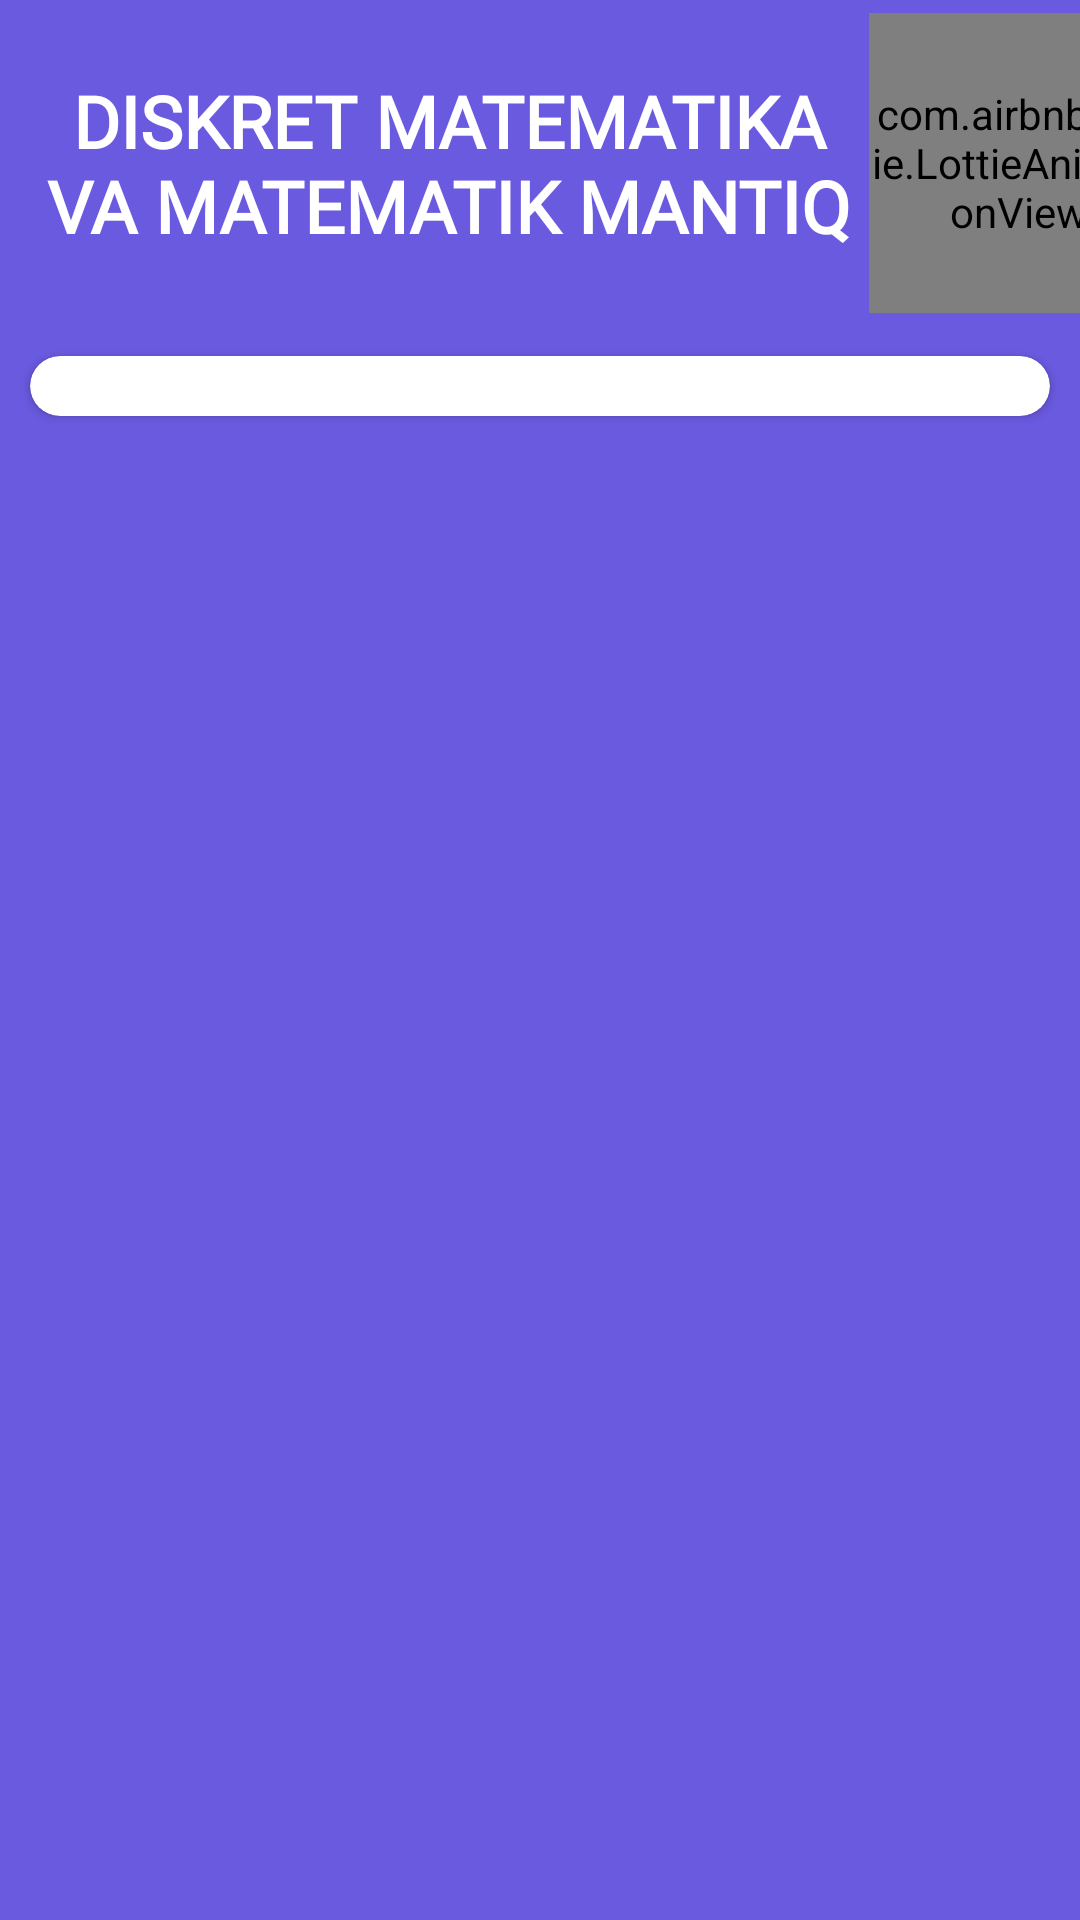

This screen was rendered from an Android layout file. Write that file and the resources it references.
<!-- AndroidManifest.xml: application theme Theme.Diskret -->
<!-- res/layout/activity_main.xml -->
<?xml version="1.0" encoding="utf-8"?>
<LinearLayout xmlns:android="http://schemas.android.com/apk/res/android"
    xmlns:app="http://schemas.android.com/apk/res-auto"
    xmlns:tools="http://schemas.android.com/tools"
    android:layout_width="match_parent"
    android:layout_height="match_parent"
    android:background="@color/purple_700"
    android:orientation="vertical"
    tools:context=".ui.MainActivity">

    <LinearLayout
        android:layout_width="match_parent"
        android:orientation="horizontal"
        android:layout_height="wrap_content">

        <TextView
            android:layout_width="0dp"
            android:layout_weight="1"
            android:layout_height="wrap_content"
            android:fontFamily="@font/raleway_bold"
            android:gravity="center"
            android:paddingStart="10dp"
            android:paddingVertical="24dp"
            android:text="@string/app_name"
            android:textAllCaps="true"
            android:textColor="@color/white"
            android:textSize="24sp"
            android:textStyle="bold"
            tools:ignore="RtlSymmetry" />

        <FrameLayout
            android:id="@+id/btnMenu"
            android:layout_width="wrap_content"
            android:layout_gravity="center_vertical"
            android:layout_marginEnd="-30dp"
            android:layout_height="wrap_content">

            <com.airbnb.lottie.LottieAnimationView
                android:id="@+id/lottiMenu"
                android:layout_width="100dp"
                android:layout_height="100dp"
                app:lottie_autoPlay="true"
                app:lottie_loop="true"
                app:lottie_repeatCount="-1" />

        </FrameLayout>

    </LinearLayout>

    <androidx.cardview.widget.CardView
        android:layout_width="match_parent"
        android:layout_height="wrap_content"
        android:layout_margin="10dp"
        android:backgroundTint="@color/white"
        app:cardCornerRadius="35dp">

        <androidx.recyclerview.widget.RecyclerView
            android:id="@+id/rvTheme"
            android:layout_width="match_parent"
            android:layout_height="match_parent"
            android:clipToPadding="false"
            android:paddingVertical="10dp"
            app:layoutManager="androidx.recyclerview.widget.LinearLayoutManager"
            tools:itemCount="10"
            tools:listitem="@layout/theme_card" />

    </androidx.cardview.widget.CardView>

</LinearLayout>
<!-- res/layout/theme_card.xml (included above) -->
<?xml version="1.0" encoding="utf-8"?>
<com.google.android.material.card.MaterialCardView xmlns:android="http://schemas.android.com/apk/res/android"
    xmlns:app="http://schemas.android.com/apk/res-auto"
    android:layout_width="match_parent"
    android:layout_height="wrap_content"
    android:layout_marginHorizontal="15dp"
    android:layout_marginVertical="5dp"
    android:elevation="0dp"
    app:cardCornerRadius="20dp"
    app:cardElevation="0dp"
    app:strokeColor="#EFEEFC"
    app:strokeWidth="2dp">

    <LinearLayout
        android:layout_width="match_parent"
        android:layout_height="wrap_content"
        android:background="@color/white"
        android:orientation="horizontal">

        <ImageView
            android:id="@+id/themePic"
            android:layout_width="60dp"
            android:layout_height="60dp"
            android:layout_gravity="center_vertical"
            android:padding="8dp"
            app:srcCompat="@drawable/ic_theme" />

        <TextView
            android:id="@+id/themeName"
            android:layout_width="0dp"
            android:layout_height="wrap_content"
            android:layout_gravity="center_vertical"
            android:layout_marginStart="10dp"
            android:layout_marginEnd="20dp"
            android:layout_weight="1"
            android:ellipsize="end"
            android:fontFamily="@font/raleway_light"
            android:gravity="center"
            android:text="@string/app_name"
            android:textColor="@color/black"
            android:textSize="20sp"
            android:textStyle="bold" />

        <ImageView
            android:layout_width="wrap_content"
            android:layout_height="wrap_content"
            android:layout_gravity="center_vertical"
            android:padding="8dp"
            app:srcCompat="@drawable/ic_next" />

    </LinearLayout>

</com.google.android.material.card.MaterialCardView>
<!-- resources referenced by this layout -->
<resources>
  <color name="black">#FF000000</color>
  <color name="purple_700">#6A5AE0</color>
  <color name="white">#FFFFFFFF</color>
  <!-- drawable ic_next (drawable) -->
  <vector xmlns:android="http://schemas.android.com/apk/res/android"
      android:width="24dp"
      android:height="24dp"
      android:viewportWidth="24"
      android:viewportHeight="24">
    <path
        android:pathData="M9,18L15,12L9,6"
        android:strokeLineJoin="round"
        android:strokeWidth="2"
        android:fillColor="#00000000"
        android:strokeColor="#6A5AE0"
        android:strokeLineCap="round"/>
  </vector>
  <string name="app_name">Diskret matematika va matematik mantiq</string>
  <style name="Theme.Diskret" parent="Theme.MaterialComponents.Light.NoActionBar.Bridge">
          
          <item name="colorPrimary">@color/purple_500</item>
          <item name="colorPrimaryVariant">@color/purple_700</item>
          <item name="colorOnPrimary">@color/white</item>
          
          <item name="colorSecondary">@color/teal_200</item>
          <item name="colorSecondaryVariant">@color/teal_700</item>
          <item name="colorOnSecondary">@color/black</item>
          
          <item name="android:statusBarColor">?attr/colorPrimaryVariant</item>
          
      </style>
  <color name="purple_500">#A497FF</color>
  <color name="teal_200">#FF03DAC5</color>
  <color name="teal_700">#FF018786</color>
</resources>
